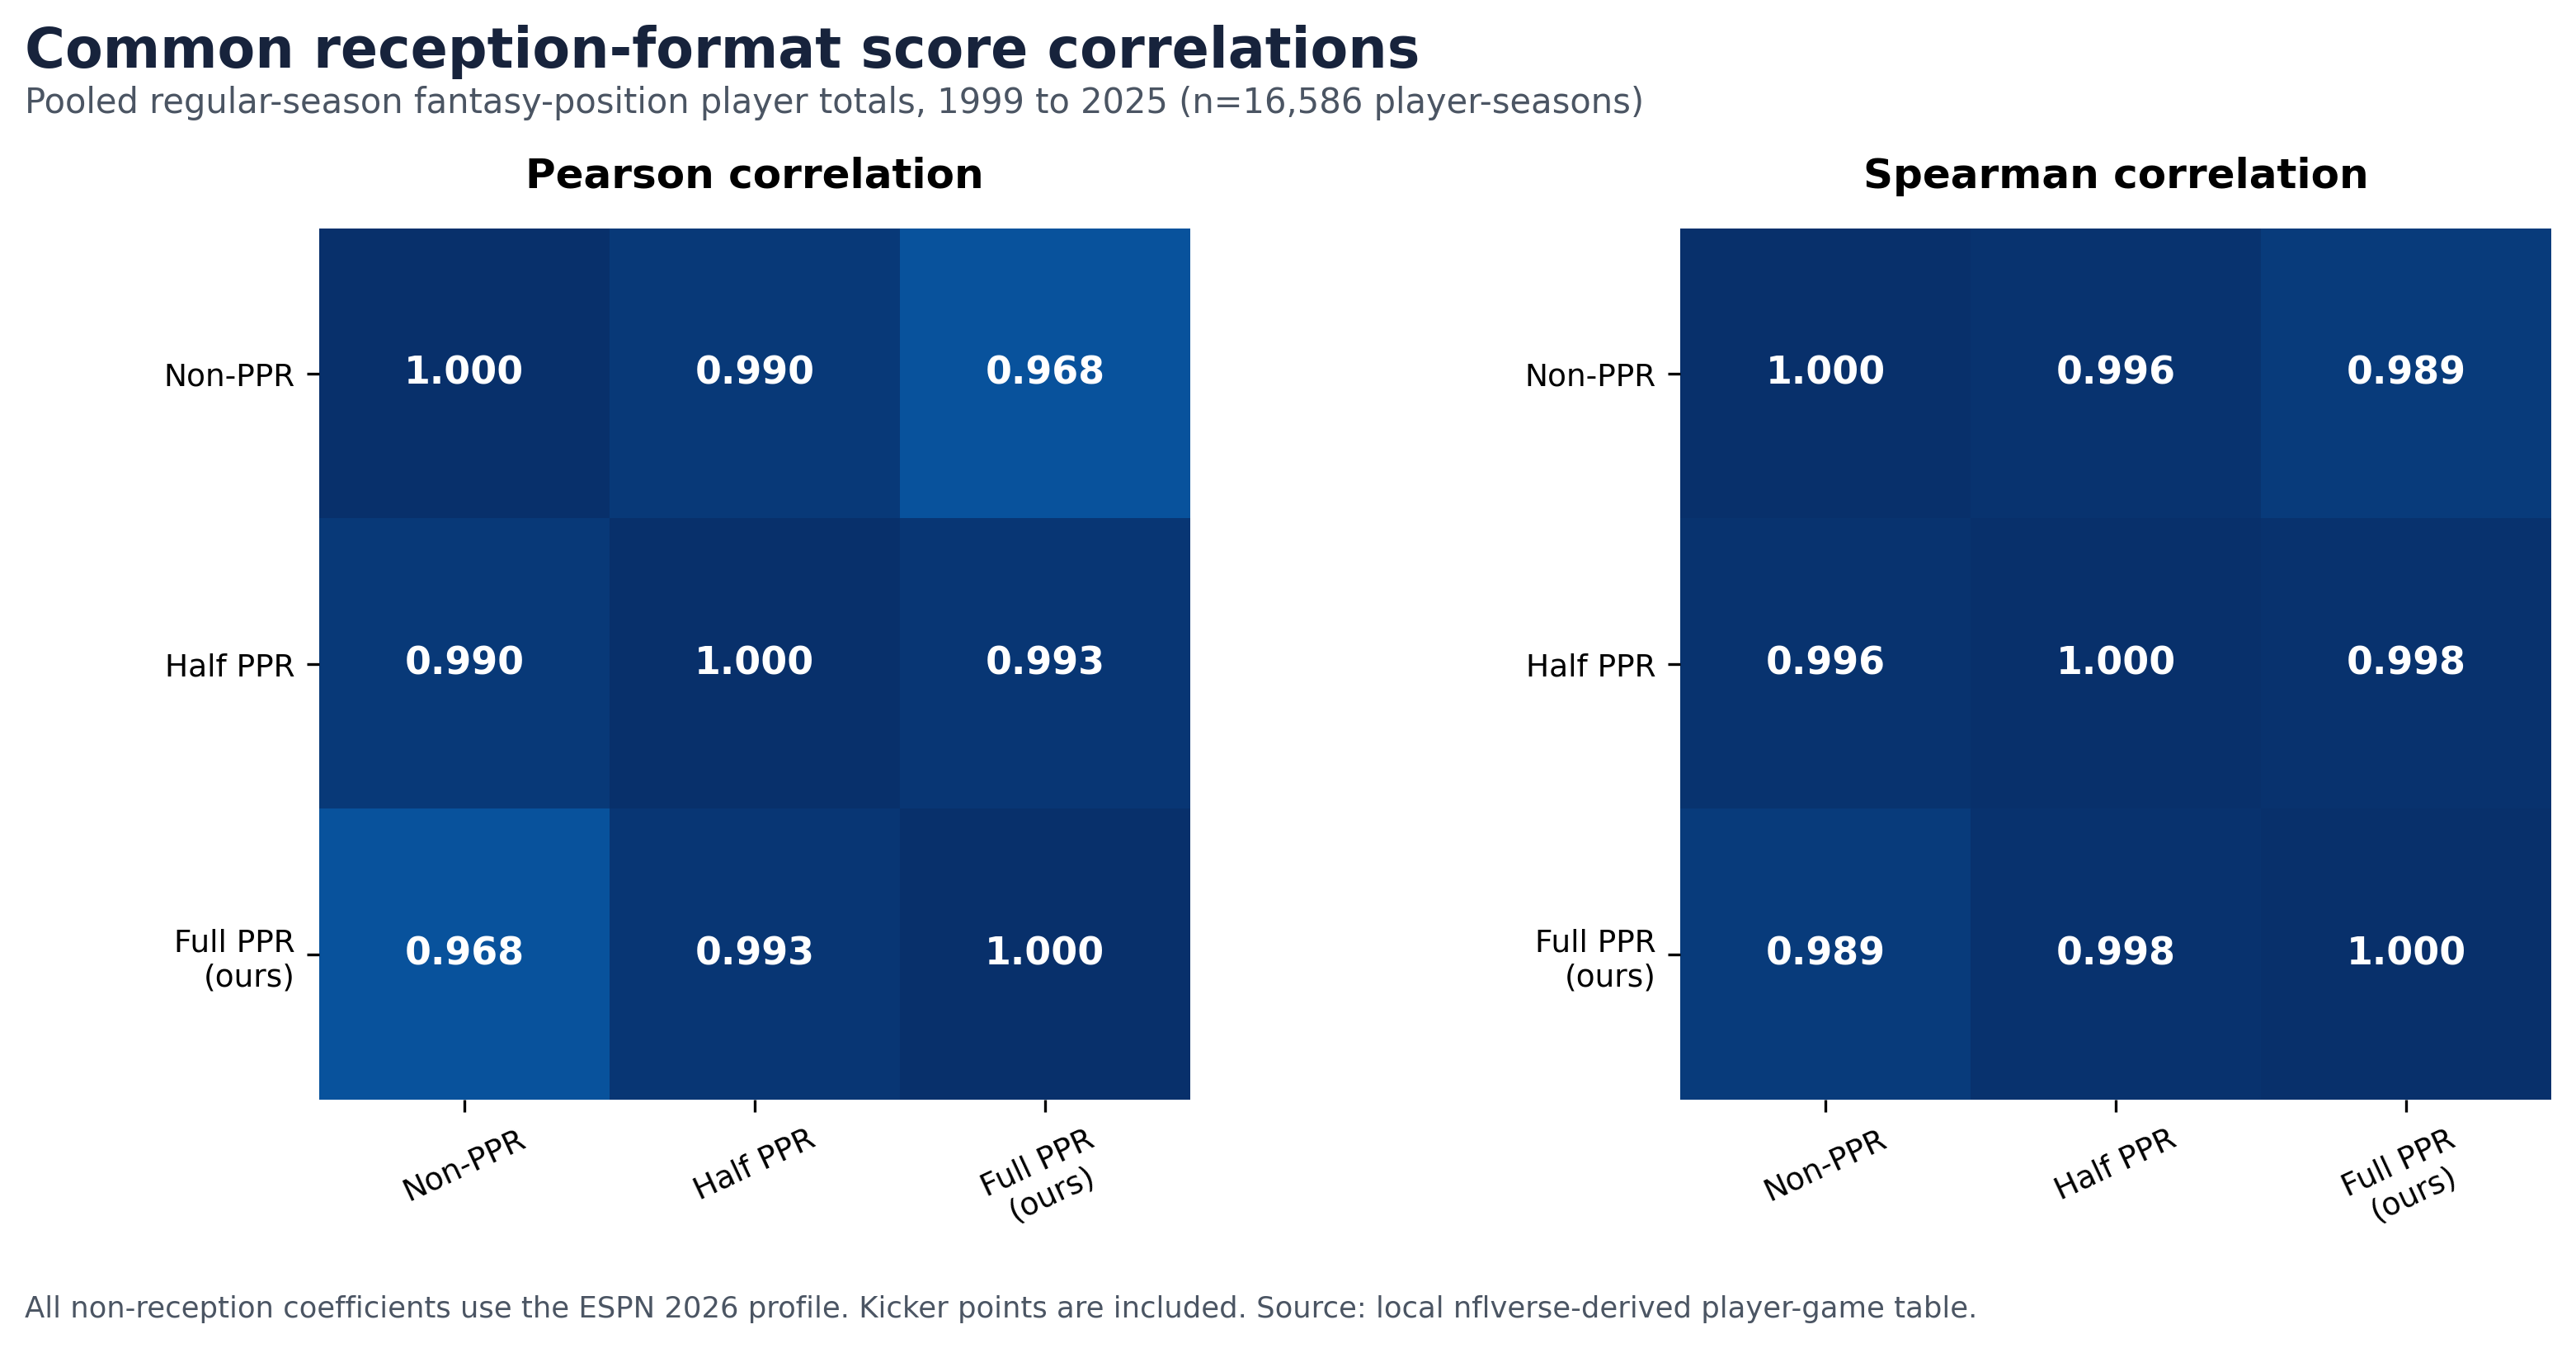

Source data for this figure (header and first rows):
method, scheme_a, scheme_b, correlation, player_seasons
Pearson, Non-PPR, Non-PPR, 1.0, 16586
Pearson, Non-PPR, Half PPR, 0.9903, 16586
Pearson, Non-PPR, Full PPR (ours), 0.9676, 16586
Pearson, Half PPR, Non-PPR, 0.9903, 16586
Pearson, Half PPR, Half PPR, 1.0, 16586
Pearson, Half PPR, Full PPR (ours), 0.9933, 16586
Pearson, Full PPR (ours), Non-PPR, 0.9676, 16586
Pearson, Full PPR (ours), Half PPR, 0.9933, 16586
Pearson, Full PPR (ours), Full PPR (ours), 1.0, 16586
Spearman, Non-PPR, Non-PPR, 1.0, 16586
Spearman, Non-PPR, Half PPR, 0.9965, 16586
Spearman, Non-PPR, Full PPR (ours), 0.989, 16586
Spearman, Half PPR, Non-PPR, 0.9965, 16586
Spearman, Half PPR, Half PPR, 1.0, 16586
Spearman, Half PPR, Full PPR (ours), 0.9978, 16586
Spearman, Full PPR (ours), Non-PPR, 0.989, 16586
Spearman, Full PPR (ours), Half PPR, 0.9978, 16586
Spearman, Full PPR (ours), Full PPR (ours), 1.0, 16586
